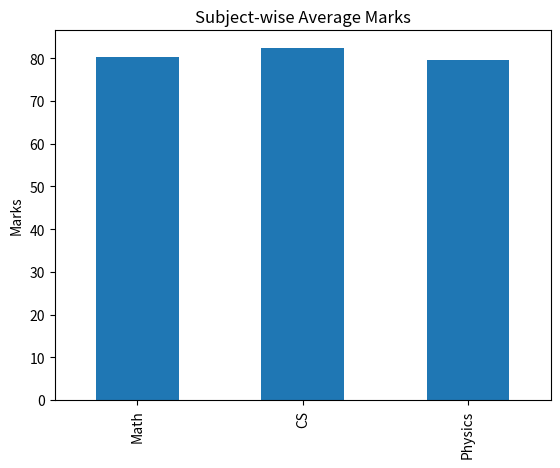
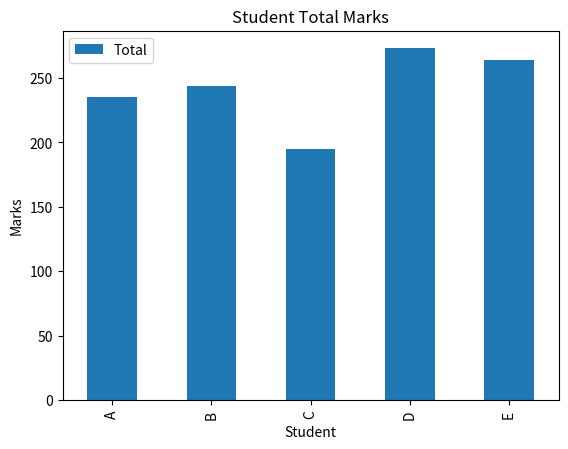

These figures' Python source, in order:
import pandas as pd
import matplotlib.pyplot as plt

# Student dataset
data = {
    "Student": ["A", "B", "C", "D", "E"],
    "Math": [78, 85, 60, 90, 88],
    "CS": [82, 79, 70, 95, 86],
    "Physics": [75, 80, 65, 88, 90]
}

# Create DataFrame
df = pd.DataFrame(data)

# Calculate total and average marks
df["Total"] = df["Math"] + df["CS"] + df["Physics"]
df["Average"] = df["Total"] / 3

print("Student Performance Data")
print(df)

print("\nSubject-wise Average Marks")
print(df[["Math", "CS", "Physics"]].mean())

# Bar chart for subject averages
df[["Math", "CS", "Physics"]].mean().plot(kind="bar")
plt.title("Subject-wise Average Marks")
plt.ylabel("Marks")
plt.show()

# Bar chart for total marks
df.plot(x="Student", y="Total", kind="bar")
plt.title("Student Total Marks")
plt.ylabel("Marks")
plt.show()
